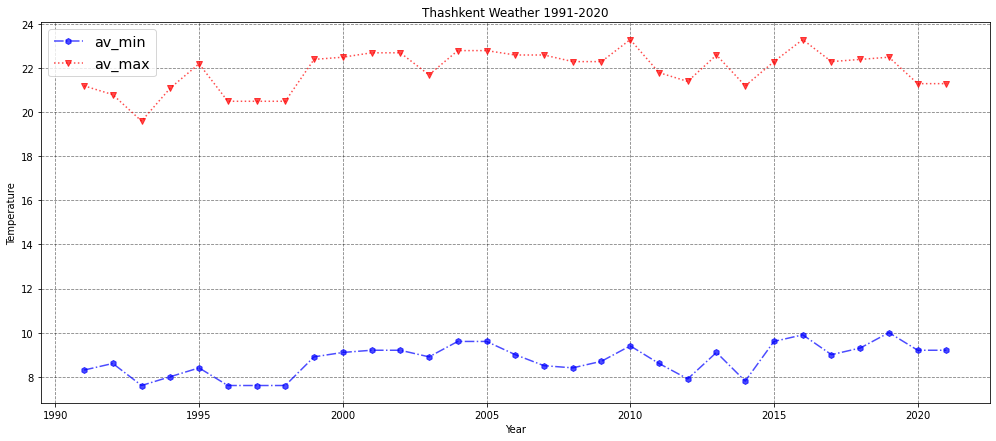

Values plotted in this chart, from the file beside it:
Year, T, TM, Tm, PP, V, RA, SN, TS, FG, TN, GR
1991, 14.4, 21.2, 8.3, 460.5, 5.1, 77.0, 26.0, 15.0, 17.0, 0.0, 1.0
1992, 14.4, 20.8, 8.6, 470.4, 5.1, 93.0, 19.0, 9.0, 2.0, 0.0, 1.0
1993, 13.4, 19.6, 7.6, 711, 5.4, 98.0, 38.0, 12.0, 10.0, 1.0, 0.0
1994, 14.4, 21.1, 8.0, 595.4, 5.1, 66.0, 28.0, 4.0, 9.0, 0.0, 0.0
1995, 15.0, 22.2, 8.4, 190, 4.4, 41.0, 20.0, 8.0, 12.0, 0.0, 0.0
1996, 14.0, 20.5, 7.6, 184.2, 5.0, 68.0, 23.0, 14.0, 13.0, 0.0, 0.0
1997, 15.63, 21.99, 8.792, 456.8, 8.127, 91.74, 24.81, 13.93, 24.22, 0.07407, 0.4815
1998, 15.63, 21.99, 8.792, 456.8, 8.127, 91.74, 24.81, 13.93, 24.22, 0.07407, 0.4815
1999, 15.7, 22.4, 8.9, 524.2, 7.6, 98.0, 15.0, 13.0, 18.0, 0.0, 0.0
2000, 16.0, 22.5, 9.1, 456.8, 8.0, 84.0, 19.0, 11.0, 25.0, 0.0, 2.0
2001, 16.3, 22.7, 9.2, 456.8, 8.2, 80.0, 20.0, 12.0, 23.0, 1.0, 0.0
2002, 15.63, 21.99, 8.792, 456.8, 8.127, 92.0, 35.0, 13.0, 28.0, 0.0, 0.0
2003, 15.6, 21.7, 8.9, 564.9, 7.8, 109.0, 22.0, 13.0, 19.0, 0.0, 1.0
2004, 16.6, 22.8, 9.6, 410.7, 7.7, 104.0, 17.0, 7.0, 34.0, 0.0, 0.0
2005, 15.63, 21.99, 8.792, 456.8, 8.127, 91.74, 24.81, 13.93, 24.22, 0.07407, 0.4815
2006, 16.4, 22.6, 9.0, 456.8, 9.1, 93.0, 29.0, 21.0, 44.0, 0.0, 0.0
2007, 16.2, 22.6, 8.5, 456.8, 9.0, 86.0, 17.0, 16.0, 37.0, 0.0, 0.0
2008, 15.9, 22.3, 8.4, 456.8, 8.8, 75.0, 34.0, 7.0, 45.0, 0.0, 3.0
2009, 16.1, 22.3, 8.7, 456.8, 9.0, 119.0, 12.0, 22.0, 31.0, 0.0, 1.0
2010, 16.8, 23.3, 9.4, 456.8, 9.0, 109.0, 13.0, 27.0, 27.0, 0.0, 0.0
2011, 15.8, 21.8, 8.6, 456.8, 9.5, 105.0, 41.0, 16.0, 50.0, 0.0, 0.0
2012, 15.0, 21.4, 7.9, 456.8, 9.4, 86.0, 40.0, 23.0, 28.0, 0.0, 2.0
2013, 16.3, 22.6, 9.1, 456.8, 9.6, 90.0, 29.0, 17.0, 22.0, 0.0, 0.0
2014, 14.9, 21.2, 7.8, 456.8, 9.5, 96.0, 30.0, 13.0, 34.0, 0.0, 2.0
2015, 16.3, 22.3, 9.6, 456.8, 9.9, 119.0, 23.0, 19.0, 14.0, 0.0, 0.0
2016, 16.8, 23.3, 9.9, 456.8, 9.9, 102.0, 24.0, 11.0, 6.0, 0.0, 0.0
2017, 16.0, 22.3, 9.0, 456.8, 9.9, 92.0, 27.0, 14.0, 31.0, 0.0, 0.0
2018, 16.0, 22.4, 9.3, 456.8, 9.7, 92.0, 16.0, 9.0, 30.0, 0.0, 0.0
2019, 16.6, 22.5, 10.0, 456.8, 9.8, 111.0, 16.0, 12.0, 19.0, 0.0, 0.0
2020, 15.5, 21.3, 9.2, 456.8, 9.8, 92.0, 37.0, 18.0, 26.0, 0.0, 0.0
2021, 15.63, 21.99, 8.792, 456.8, 8.127, 91.74, 24.81, 13.93, 24.22, 0.07407, 0.4815
